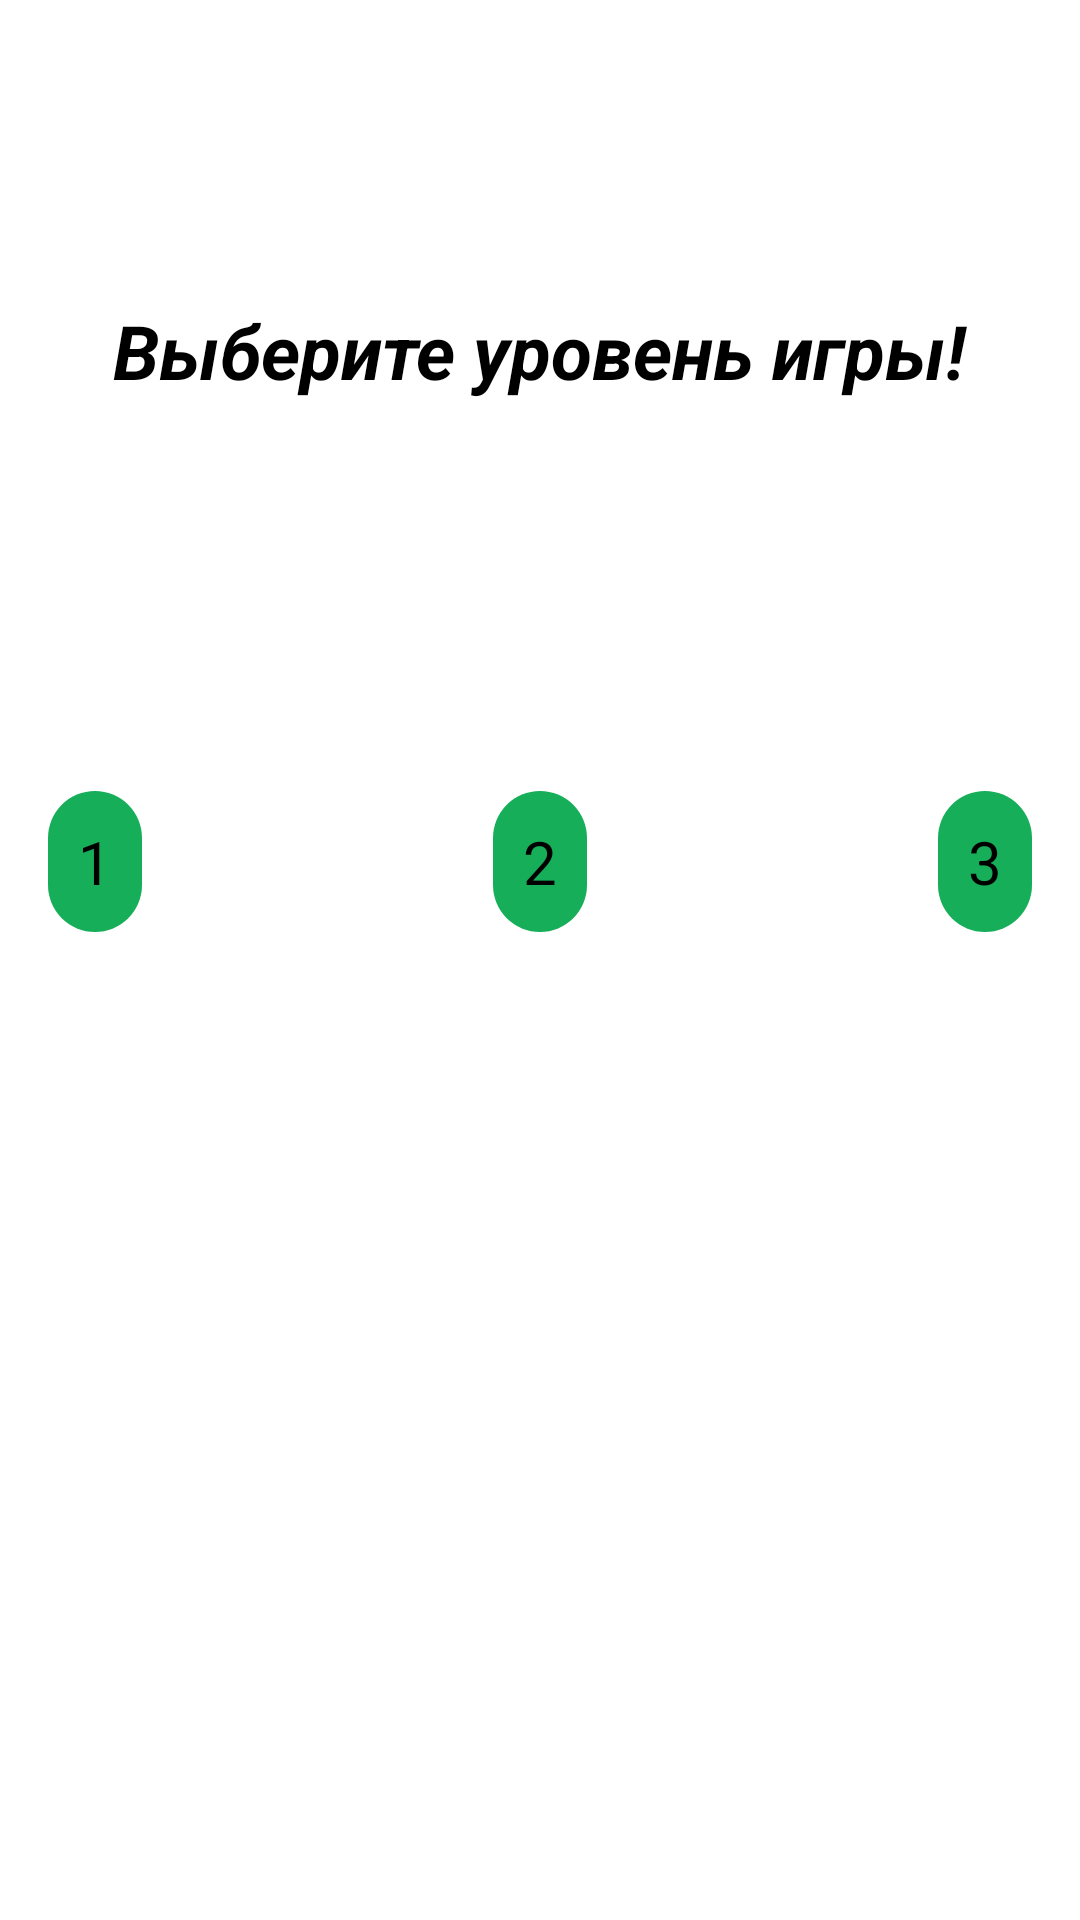

Produce the Android XML layout that renders to this screen, including the resource entries it uses.
<!-- AndroidManifest.xml: application theme Theme.QuizGame -->
<!-- res/layout/fragment_header.xml -->
<RelativeLayout xmlns:android="http://schemas.android.com/apk/res/android"
    xmlns:tools="http://schemas.android.com/tools"
    android:layout_width="match_parent"
    android:layout_height="match_parent"
    android:background="@drawable/frag_back"
    tools:context="kg.geektech.fragments.HeaderFragment">

    <TextView
        android:id="@+id/txt_header"
        android:layout_width="wrap_content"
        android:layout_height="wrap_content"
        android:layout_centerHorizontal="true"
        android:layout_marginTop="100sp"
        android:text="@string/levelOfGame"
        android:textSize="25sp"
        android:textStyle="bold|italic" />


    <Button
        android:id="@+id/btn_level_1"
        android:layout_width="wrap_content"
        android:layout_height="wrap_content"
        android:layout_below="@+id/txt_header"
        android:layout_alignParentStart="true"
        android:layout_marginStart="16dp"
        android:layout_marginTop="130dp"
        android:background="@drawable/bg_button_header"
        android:padding="10dp"
        android:text="1"
        android:textSize="20dp" />

    <Button
        android:id="@+id/btn_level_2"
        android:layout_width="wrap_content"
        android:layout_height="wrap_content"
        android:layout_below="@+id/txt_header"
        android:layout_centerHorizontal="true"
        android:layout_marginTop="130dp"
        android:background="@drawable/bg_button_header"
        android:padding="10dp"
        android:text="2"
        android:textSize="20dp" />

    <Button
        android:id="@+id/btn_level_3"
        android:layout_width="wrap_content"
        android:layout_height="wrap_content"
        android:layout_below="@id/txt_header"
        android:layout_alignParentEnd="true"
        android:layout_marginTop="130dp"
        android:layout_marginEnd="16dp"
        android:background="@drawable/bg_button_header"
        android:padding="10dp"
        android:text="3"
        android:textSize="20dp" />
</RelativeLayout>
<!-- resources referenced by this layout -->
<resources>
  <!-- drawable bg_button_header (drawable) -->
  <?xml version="1.0" encoding="utf-8"?>
  <selector xmlns:android="http://schemas.android.com/apk/res/android">
  
  
      <item
          android:state_pressed="false">
  
          <shape>
              <solid android:color="#16AE58"/>
              <corners android:radius="27dp"/>
          </shape>
      </item>
  
      <item
          android:state_pressed="true">
  
          <shape>
              <solid android:color="#fff"/>
              <corners android:radius="27dp"/>
          </shape>
      </item>
  </selector>
  <string name="levelOfGame">Выберите уровень игры!</string>
</resources>
